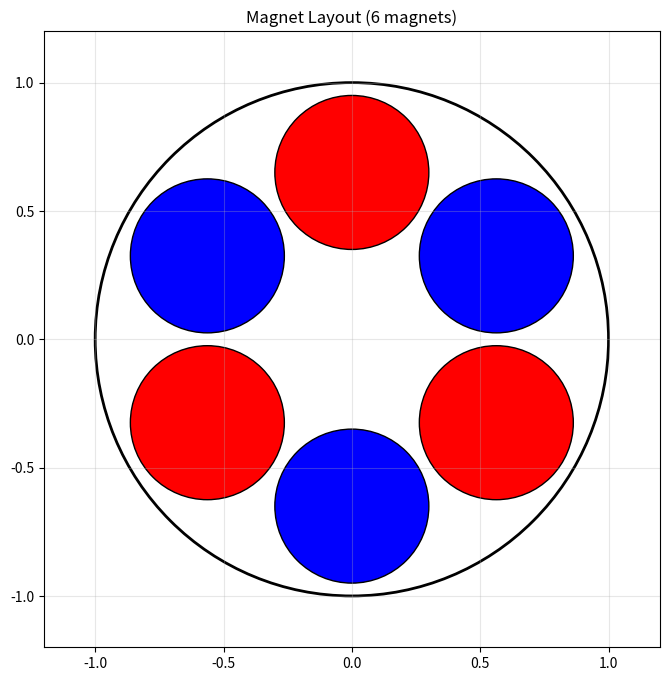

The matplotlib source for this figure:
import math


DISK_RADIUS = 1
MAGNET_DIAMETER = .6
MAGNET_RADIUS = MAGNET_DIAMETER / 2.0
OFFSET_FROM_EDGE = .05
# IF YOU TRY TO BREAK THE PHYSICS OF THE DISK
# THE CODE WILL PRINT OUT AN ERROR
# FOR NOW WE WILL ASSUME MAGNETS SIT IN CENTER
# OF RADIUS
NUM_OF_MAGNET = 6


def check_valid_constants():
    # MAGNET DIAMETER MUST BE SMALLER THAN OR EQUAL TO DISK RADIUS
    if MAGNET_DIAMETER > DISK_RADIUS:
        print("ERROR: MAGNET RADIUS TOO LARGE FOR DISK RADIUS")
        exit(1)

    if MAGNET_DIAMETER + OFFSET_FROM_EDGE > DISK_RADIUS:
        print("ERROR: OFFSET IS TOO LARGE MAGNET OVERLAPS WITH CENTER OF DISK")
        exit(1)

    # substract the offset from the edge and then half the magnet radius
    # center point of the magnet sits here
    magnet_path_radius = DISK_RADIUS - OFFSET_FROM_EDGE - MAGNET_RADIUS

    # Using the chord-to-angle formula: theta = 2 * arcsin(chord_length / (2 * radius))
    # image the the path that the magnet sits on and that the magnet diameter is how it occupies of that path
    theta_per_magent = 2 * math.asin(MAGNET_DIAMETER / (2 * magnet_path_radius))
    max_possible_magnet = int((2 * math.pi) / theta_per_magent)

    print("Max magnets: ", max_possible_magnet)
    print("theta occupied per magnet: ", theta_per_magent)

    if NUM_OF_MAGNET > max_possible_magnet:
        print("ERROR: THIS MANY MAGNETS CAN NOT FIT")
        print(f"With these constraints can only accommodate {max_possible_magnet} magnets")
        exit(1)


check_valid_constants()

MAGNET_ANGLE = 2.0*math.pi / NUM_OF_MAGNET

import matplotlib.pyplot as plt
import matplotlib.patches as patches

fig, ax = plt.subplots(figsize=(8, 8))
ax.set_aspect('equal')

# draw the outer circle
outer_circle = plt.Circle((0, 0), DISK_RADIUS, fill=False, edgecolor='black', linewidth=2)
ax.add_patch(outer_circle)

# draw all magnets starting at 12 oclock (vertical aka pi/2) with appropriate offset and radius
magnet_path_radius = DISK_RADIUS - OFFSET_FROM_EDGE - MAGNET_RADIUS

for i in range(NUM_OF_MAGNET):
    magnet_angle = math.pi / 2 - (i * MAGNET_ANGLE)  # Start at 12 o'clock, rotate clockwise
    magnet_x = magnet_path_radius * math.cos(magnet_angle)
    magnet_y = magnet_path_radius * math.sin(magnet_angle)

    # Alternate colors: red for North (even index), blue for South (odd index)
    color = 'red' if i % 2 == 0 else 'blue'

    magnet = plt.Circle((magnet_x, magnet_y), MAGNET_RADIUS, fill=True, facecolor=color, edgecolor='black')
    ax.add_patch(magnet)

# Set axis limits and show the plot
ax.set_xlim(-DISK_RADIUS * 1.2, DISK_RADIUS * 1.2)
ax.set_ylim(-DISK_RADIUS * 1.2, DISK_RADIUS * 1.2)
ax.grid(True, alpha=0.3)
plt.title(f'Magnet Layout ({NUM_OF_MAGNET} magnets)')
plt.show()


# now the goal is to calculate the flux over one single rotation. We want to model the coil configuration right now which we will assume 
# has a leg width of 0. for now we will assume that there are the same number of coils
# and we will have to get the data out of each coil individually. so basically each coil has it's own voltage output
# and then we can see combination of this by wiring certain ones in series or in parallel


# Video Idea show how wiring in series or parallel affects magnets. 
# show why you want even number of magnets. 



# ## current work now let's plot 4 coils of the same magnet radius and same offset. 

# starting with a single coil 